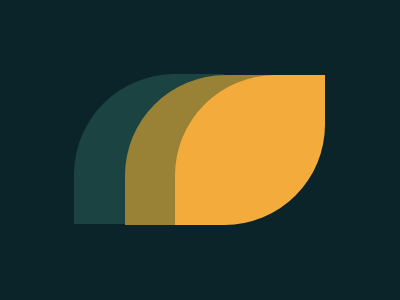

Here is a drawing made with CSS. Write the source that renders it.

<div class='l1'></div>
<div class='l2'></div>
<div class='l3'></div>
<style>
  body {
    background: #0B2429;
    margin: 0;
  }
  
  .l1 {
    position: absolute;
    width: 150px;
    height: 150px;
    background: #1A4341;
    border-radius: 67% 0%;
    margin: 74
  }
  .l2 {
    position: absolute;
    width: 150px;
    height: 150px;
    background: #998235;
    border-radius: 67% 0%;
    margin: 75 125
  }
  .l3 {
    position: absolute;
    width: 150px;
    height: 150px;
    background: #F3AC3C;
    border-radius: 67% 0%;
    margin: 75 175;
  }
</style>